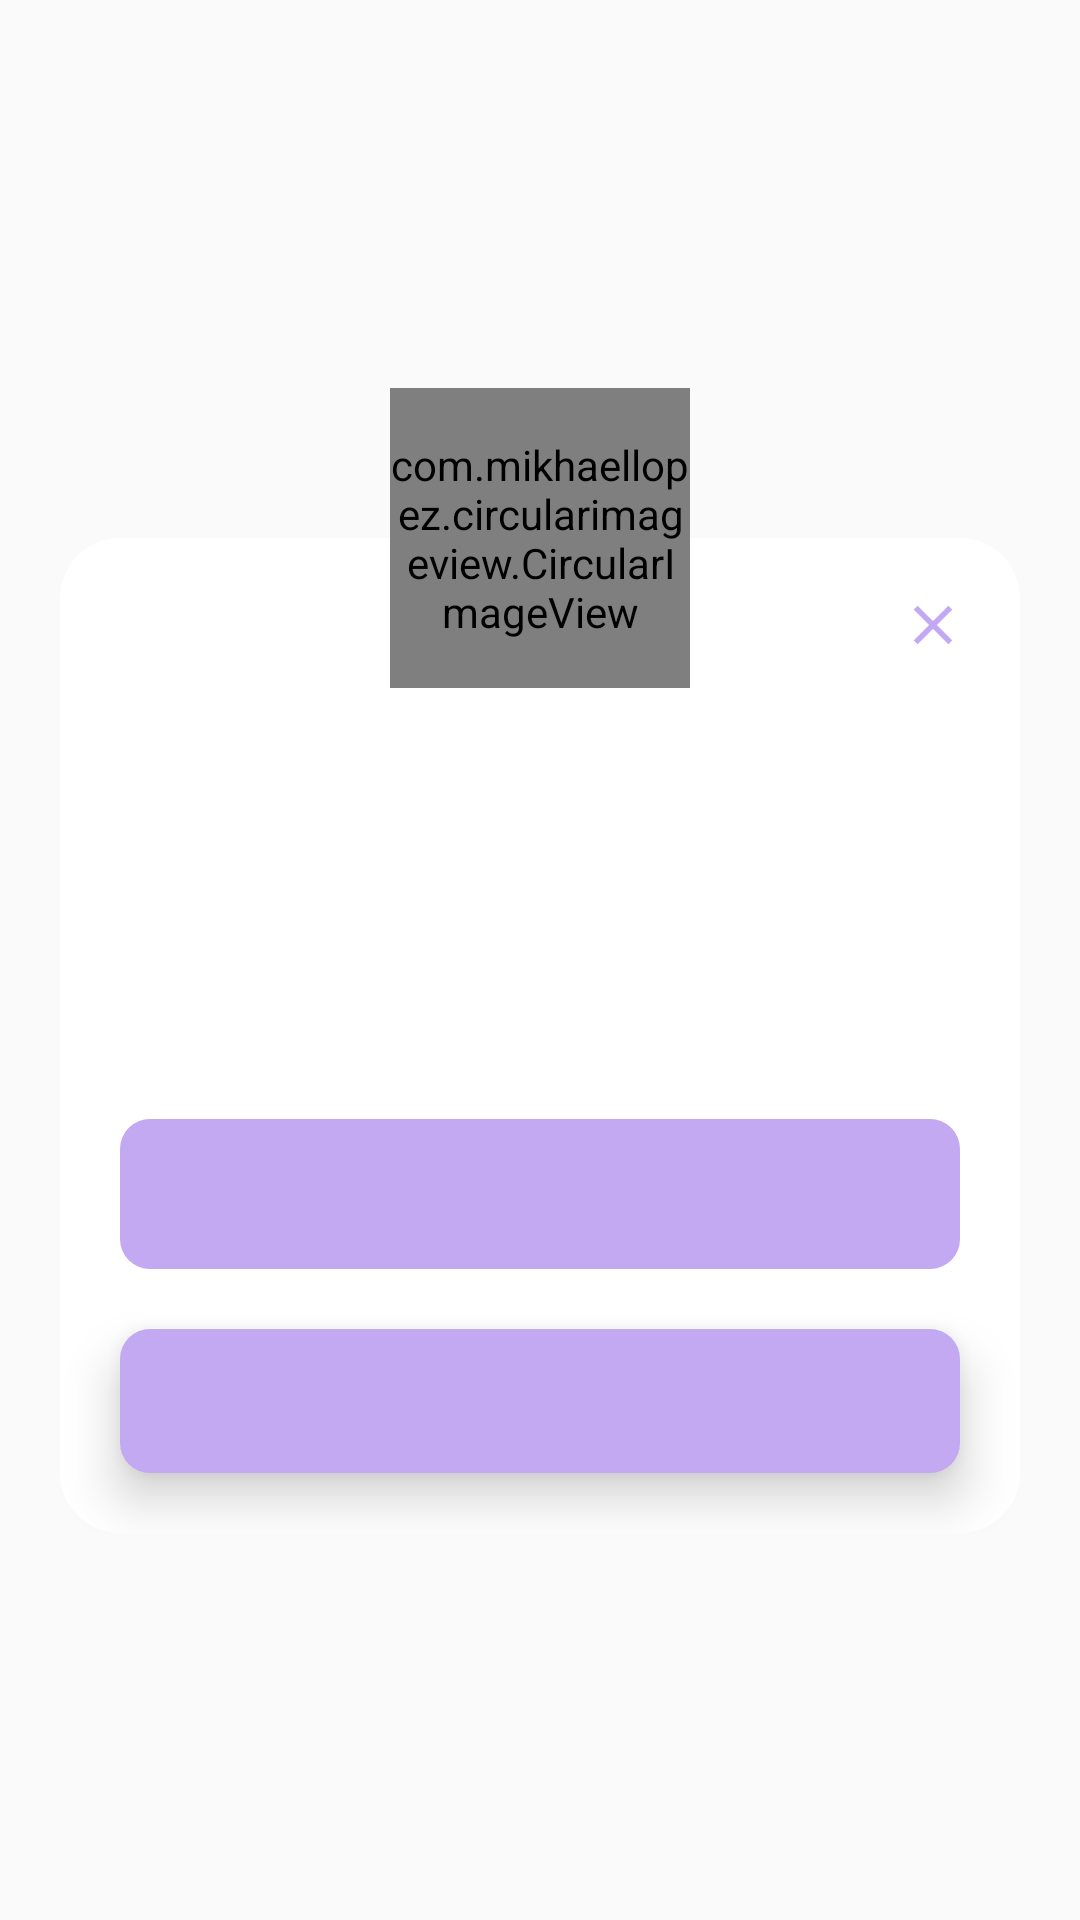

The Android layout XML behind this screen, and the referenced resources:
<!-- AndroidManifest.xml: application theme Theme.MoviesBaseExample -->
<!-- res/layout/dialog_view.xml -->
<?xml version="1.0" encoding="utf-8"?>
<androidx.constraintlayout.widget.ConstraintLayout xmlns:android="http://schemas.android.com/apk/res/android"
    xmlns:app="http://schemas.android.com/apk/res-auto"
    xmlns:tools="http://schemas.android.com/tools"
    android:layout_width="match_parent"
    android:layout_height="match_parent">

    <LinearLayout
        android:id="@+id/root_dialog_view"
        android:layout_width="match_parent"
        android:layout_height="wrap_content"
        android:layout_gravity="center_horizontal"
        android:layout_marginLeft="@dimen/dimen20"
        android:layout_marginBottom="@dimen/dimen20"
        android:layout_marginRight="@dimen/dimen20"
        android:layout_marginTop="@dimen/dimen70"
        android:background="@drawable/radius_20_white_bg"
        android:gravity="center"
        android:orientation="vertical"
        app:layout_constraintBottom_toBottomOf="parent"
        app:layout_constraintEnd_toEndOf="parent"
        app:layout_constraintStart_toStartOf="parent"
        app:layout_constraintTop_toTopOf="parent"
        tools:ignore="MissingConstraints">


        <androidx.core.widget.NestedScrollView
            android:layout_width="match_parent"
            android:layout_height="match_parent"
            android:fillViewport="true"
            android:overScrollMode="never"
            android:scrollbars="none">

            <LinearLayout
                android:layout_width="match_parent"
                android:layout_height="wrap_content"
                android:layout_marginTop="@dimen/dimen40"
                android:gravity="center_horizontal"
                android:orientation="vertical">

                <TextView
                    android:id="@+id/dialog_title"
                    android:layout_width="wrap_content"
                    android:layout_height="wrap_content"
                    android:layout_marginHorizontal="@dimen/dimen20"
                    android:layout_marginTop="@dimen/dimen20"
                    android:fontFamily="@font/hind_medium"
                    android:gravity="center"
                    android:lineHeight="@dimen/dimen30"
                    android:textColor="@color/black"
                    android:textSize="@dimen/dimen20sp"
                    tools:text="Tesisat numarasını bilmiyorsanız \n444 4 372 numaralı Çağrı Merkezimiz ile iletişime geçebilirsiniz." />

                <TextView
                    android:id="@+id/dialog_description"
                    android:layout_width="wrap_content"
                    android:layout_height="wrap_content"
                    android:layout_marginHorizontal="@dimen/dimen20"
                    android:layout_marginTop="@dimen/dimen20"
                    android:autoLink="email"
                    android:fontFamily="@font/hind_medium"
                    android:gravity="center"
                    android:linksClickable="true"
                    android:textColor="@color/movie_black"
                    android:textSize="@dimen/dimen15sp"
                    tools:text="Seçtiğiniz işlem ile devam edebilmek için giriş yapmanız gerekmektedir." />


                <TextView
                    android:id="@+id/dialog_description_tip"
                    android:layout_width="wrap_content"
                    android:layout_height="wrap_content"
                    android:layout_marginHorizontal="@dimen/dimen20"
                    android:layout_marginTop="@dimen/dimen20"
                    android:autoLink="email"
                    android:gravity="center"
                    android:linksClickable="true"
                    android:textColor="@color/movie_black"
                    android:textSize="@dimen/dimen12sp"
                    tools:text="Seçtiğiniz işlem ile devam edebilmek için giriş yapmanız gerekmektedir." />

                <androidx.appcompat.widget.AppCompatButton
                    android:id="@+id/dialog_first_button"
                    android:layout_width="match_parent"
                    android:layout_height="wrap_content"
                    android:layout_marginHorizontal="@dimen/dimen20"
                    android:layout_marginTop="@dimen/dimen30"
                    android:background="@drawable/radius_10_purple_button_bg"
                    android:fontFamily="@font/hind_semi_bold"
                    android:minHeight="@dimen/dimen50"
                    android:outlineProvider="none"
                    android:textAllCaps="false"
                    android:textColor="@color/white"
                    android:textSize="@dimen/dimen15sp"
                    tools:text="Giriş Yap" />

                <androidx.appcompat.widget.AppCompatButton
                    android:id="@+id/dialog_second_button"
                    android:layout_width="match_parent"
                    android:layout_height="wrap_content"
                    android:layout_marginHorizontal="@dimen/dimen20"
                    android:layout_marginTop="@dimen/dimen20"
                    android:background="@drawable/radius_10_purple_button_bg"
                    android:elevation="@dimen/dimen8"
                    android:fontFamily="@font/hind_semi_bold"
                    android:stateListAnimator="@null"
                    android:textAllCaps="false"
                    android:textColor="@color/white"
                    android:textSize="@dimen/dimen15sp"
                    android:translationZ="@dimen/dimen2"
                    tools:text="Ana Sayfa" />

                <View
                    android:layout_width="match_parent"
                    android:layout_height="20dp" />
            </LinearLayout>

        </androidx.core.widget.NestedScrollView>


    </LinearLayout>

    <com.mikhaellopez.circularimageview.CircularImageView
        android:id="@+id/dialog_icon"
        android:layout_width="@dimen/dimen100"
        android:layout_height="@dimen/dimen100"
        android:layout_marginTop="@dimen/dimen24"
        android:maxWidth="@dimen/dimen88"
        android:maxHeight="@dimen/dimen88"
        app:civ_border_color="@color/white"
        app:civ_border_width="4dp"
        app:layout_constraintBottom_toTopOf="@+id/root_dialog_view"
        app:layout_constraintEnd_toEndOf="@+id/root_dialog_view"
        app:layout_constraintStart_toStartOf="@+id/root_dialog_view"
        app:layout_constraintTop_toTopOf="@+id/root_dialog_view" />

    <ImageView
        android:id="@+id/icon_close_btn"
        android:layout_width="50dp"
        android:layout_height="50dp"
        android:layout_margin="4dp"
        android:padding="14dp"
        android:visibility="visible"
        android:src="@drawable/baseline_close_24"
        app:layout_constraintEnd_toEndOf="@+id/root_dialog_view"
        app:layout_constraintTop_toTopOf="@+id/root_dialog_view"
        app:tint="@color/movie_purple" />
</androidx.constraintlayout.widget.ConstraintLayout>
<!-- resources referenced by this layout -->
<resources>
  <color name="black">#FF000000</color>
  <color name="movie_black">#121212</color>
  
  
      ////Edittext//////////////
  <color name="movie_purple">#C3A9F1</color>
  <color name="white">#FFFFFFFF</color>
  
      //////////////////////////////////////
  <dimen name="dimen100">100dp</dimen>
  <dimen name="dimen12sp">12sp</dimen>
  <dimen name="dimen15sp">15sp</dimen>
  <dimen name="dimen2">2dp</dimen>
  <dimen name="dimen20">20dp</dimen>
  <dimen name="dimen20sp">20sp</dimen>
  <dimen name="dimen24">24dp</dimen>
  <dimen name="dimen30">30dp</dimen>
  <dimen name="dimen40">40dp</dimen>
  <dimen name="dimen50">50dp</dimen>
  <dimen name="dimen70">70dp</dimen>
  <dimen name="dimen8">8dp</dimen>
  <dimen name="dimen88">88dp</dimen>
  <!-- drawable baseline_close_24 (drawable) -->
  <vector android:height="24dp" android:tint="@color/movie_purple"
      android:viewportHeight="24" android:viewportWidth="24"
      android:width="24dp" xmlns:android="http://schemas.android.com/apk/res/android">
      <path android:fillColor="@android:color/white" android:pathData="M19,6.41L17.59,5 12,10.59 6.41,5 5,6.41 10.59,12 5,17.59 6.41,19 12,13.41 17.59,19 19,17.59 13.41,12z"/>
  </vector>
  <!-- drawable radius_10_purple_button_bg (drawable) -->
  <?xml version="1.0" encoding="utf-8"?>
  <shape xmlns:android="http://schemas.android.com/apk/res/android">
      <solid android:color="@color/movie_purple"/>
      <corners android:radius="@dimen/dimen10"/>
  </shape>
  <!-- drawable radius_20_white_bg (drawable) -->
  <?xml version="1.0" encoding="utf-8"?>
  <shape xmlns:android="http://schemas.android.com/apk/res/android">
      <solid android:color="@color/white"/>
      <corners android:radius="@dimen/dimen20"/>
  </shape>
  <style name="Theme.MoviesBaseExample" parent="Theme.AppCompat.Light.NoActionBar">
          <item name="colorPrimary">@color/purple_500</item>
          <item name="colorPrimaryVariant">@color/purple_700</item>
          <item name="colorOnPrimary">@color/teal_200</item>
      </style>
  <dimen name="dimen10">10dp</dimen>
  <color name="purple_500">#FF6200EE</color>
  <color name="purple_700">#FF3700B3</color>
  <color name="teal_200">#FF03DAC5</color>
</resources>
